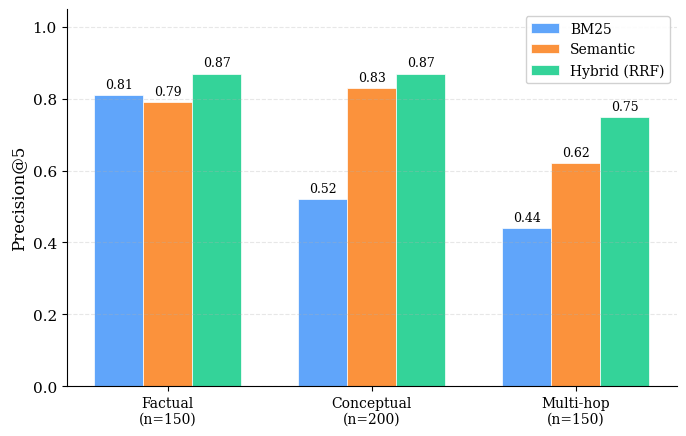

Here is the Python script that generated this plot:
"""Generate Figure 4: Query Type Performance bar chart."""

import numpy as np
import matplotlib.pyplot as plt
import matplotlib

matplotlib.rcParams["font.family"] = "serif"
matplotlib.rcParams["font.size"] = 11

categories = ["Factual\n(n=150)", "Conceptual\n(n=200)", "Multi-hop\n(n=150)"]
bm25 = [0.81, 0.52, 0.44]
semantic = [0.79, 0.83, 0.62]
hybrid = [0.87, 0.87, 0.75]

x = np.arange(len(categories))
width = 0.24

fig, ax = plt.subplots(figsize=(7, 4.5))

colors = {"BM25": "#60a5fa", "Semantic": "#fb923c", "Hybrid": "#34d399"}

bars1 = ax.bar(
    x - width,
    bm25,
    width,
    label="BM25",
    color=colors["BM25"],
    edgecolor="white",
    linewidth=0.5,
)
bars2 = ax.bar(
    x,
    semantic,
    width,
    label="Semantic",
    color=colors["Semantic"],
    edgecolor="white",
    linewidth=0.5,
)
bars3 = ax.bar(
    x + width,
    hybrid,
    width,
    label="Hybrid (RRF)",
    color=colors["Hybrid"],
    edgecolor="white",
    linewidth=0.5,
)

# Value labels on bars
for bars in [bars1, bars2, bars3]:
    for bar in bars:
        height = bar.get_height()
        ax.annotate(
            f"{height:.2f}",
            xy=(bar.get_x() + bar.get_width() / 2, height),
            xytext=(0, 3),
            textcoords="offset points",
            ha="center",
            va="bottom",
            fontsize=9,
        )

ax.set_ylabel("Precision@5", fontsize=12)
ax.set_ylim(0, 1.05)
ax.set_xticks(x)
ax.set_xticklabels(categories, fontsize=10)
ax.legend(loc="upper right", fontsize=10, framealpha=0.9)
ax.grid(True, axis="y", alpha=0.3, linestyle="--")
ax.spines["top"].set_visible(False)
ax.spines["right"].set_visible(False)

plt.tight_layout()
plt.savefig("query-type-performance.pdf", dpi=300, bbox_inches="tight")
print("query-type-performance.pdf created")
